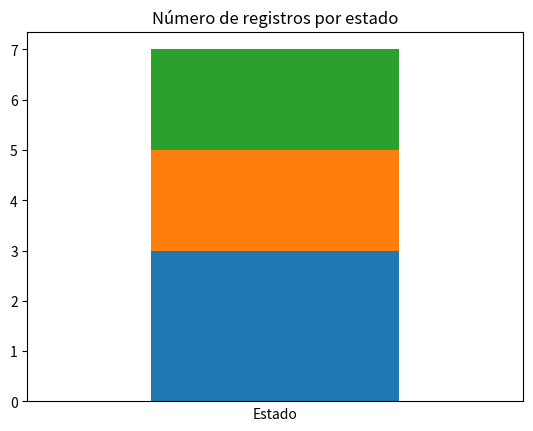

Write the Python code that produced this figure. (Note: this script raises an exception after producing the figure.)
import pandas as pd
import matplotlib.pyplot as plt

df = pd.DataFrame({
    'nome':['João','Maria','Pedro','Roberto','William','Elizabeth','José'],
    'idade':[23,78,22,19,45,33,20],
    'sexo':['M','F','M','M','M','F','M'],
    'peso':[65, 70, 88, 102, 57, 49, 80],
    'estado': ['PE', 'RJ', 'SP', 'PE', 'RJ', 'PE', 'SP']
})

# Cria uma nova coluna de nome "temp" no DataFrame, contendo 1 e
# agrupa os dados por estado:
df.assign(temp=1).groupby(
  ['temp','estado']
).size().to_frame().unstack().plot(kind='bar',stacked=True,legend=False)

plt.title('Número de registros por estado')
plt.xlabel('Estado')
plt.xticks([]) # Removendo os traçados no eixo das ordenadas

# Adicionando legendas:
handles, _ = plt.gca().get_legend_handles_labels()
handles_invertidos = reversed(handles)

legendas = reversed(df['estado'].unique())

plt.legend(handles_invertidos, legendas, loc='top right')
plt.show()
